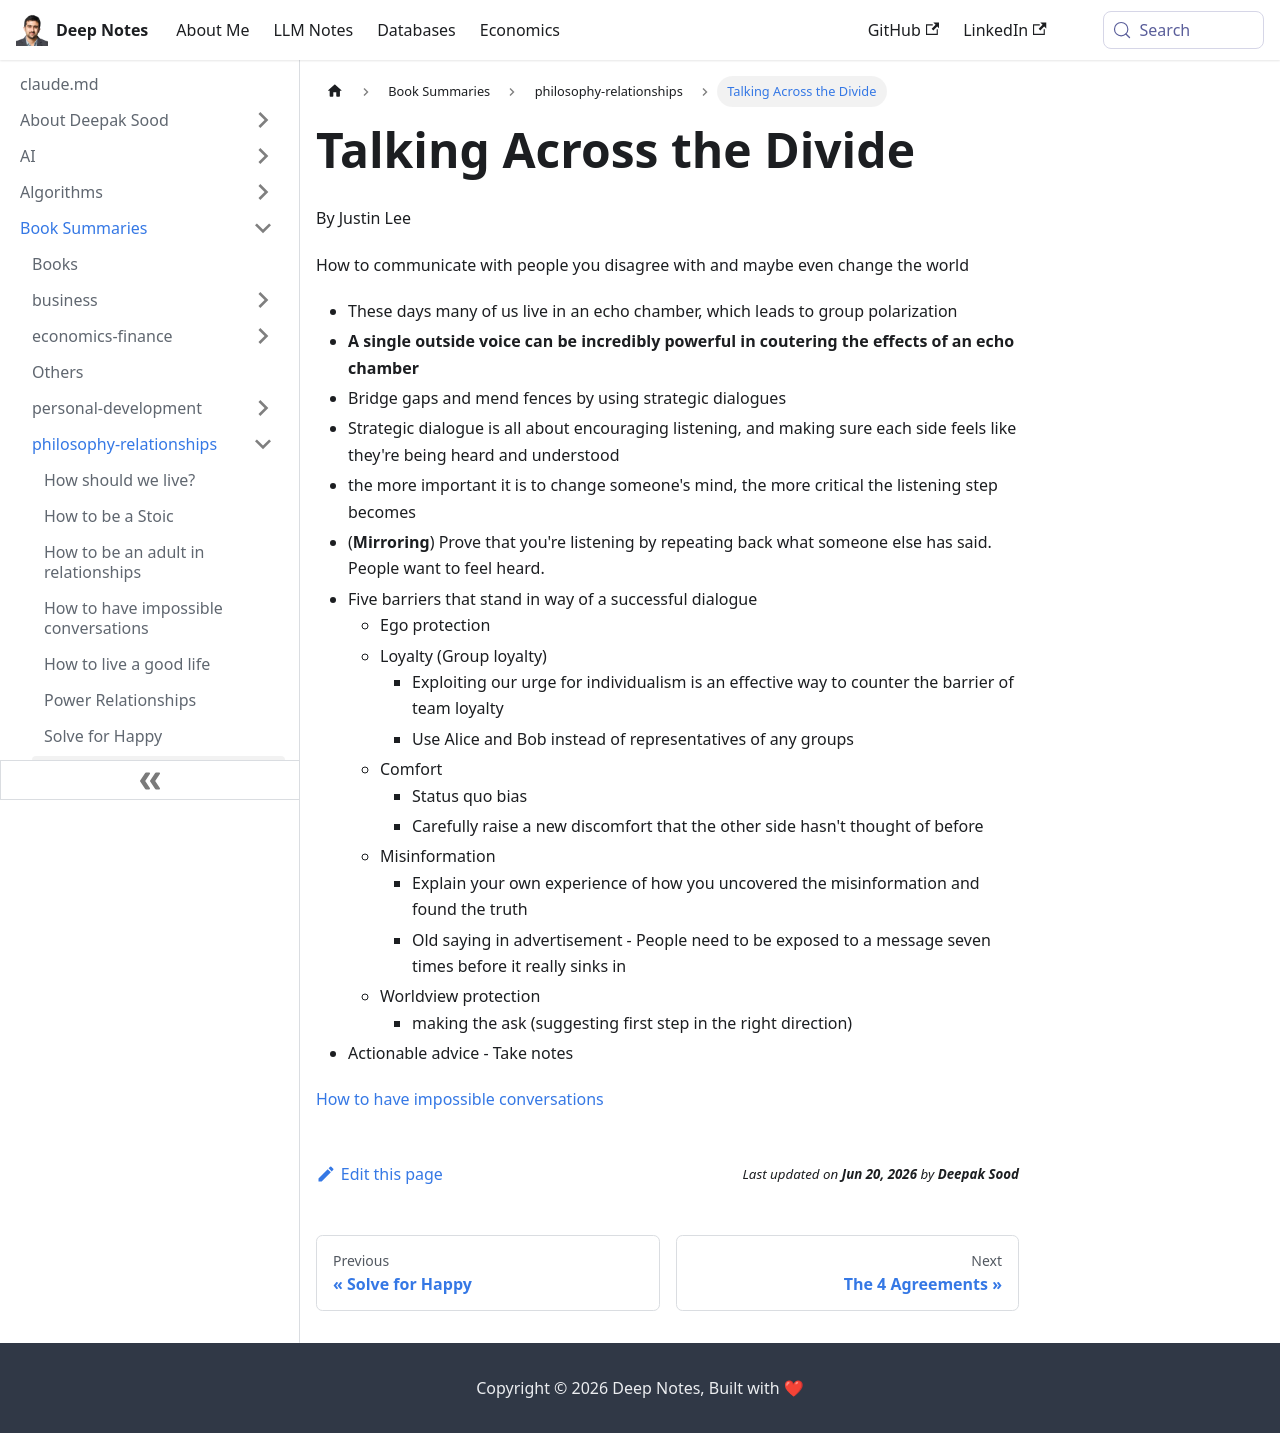

repository: deepaksood619/deepaksood619.github.io · page: book-summaries/philosophy-relationships/talking-across-divide/index.html · generator: docusaurus

---
slug: /book-summaries/philosophy-relationships/talking-across-divide
title: Talking Across the Divide
description: Discover how to communicate effectively with those you disagree with through strategic dialogues, listening techniques, and overcoming barriers to foster understanding.
created: 2026-06-18
updated: 2026-06-18
---
By Justin Lee

How to communicate with people you disagree with and maybe even change the world

- These days many of us live in an echo chamber, which leads to group polarization
- **A single outside voice can be incredibly powerful in coutering the effects of an echo chamber**
- Bridge gaps and mend fences by using strategic dialogues
- Strategic dialogue is all about encouraging listening, and making sure each side feels like they're being heard and understood
- the more important it is to change someone's mind, the more critical the listening step becomes
- (**Mirroring**) Prove that you're listening by repeating back what someone else has said. People want to feel heard.
- Five barriers that stand in way of a successful dialogue
    - Ego protection
    - Loyalty (Group loyalty)
        - Exploiting our urge for individualism is an effective way to counter the barrier of team loyalty
        - Use Alice and Bob instead of representatives of any groups
    - Comfort
        - Status quo bias
        - Carefully raise a new discomfort that the other side hasn't thought of before
    - Misinformation
        - Explain your own experience of how you uncovered the misinformation and found the truth
        - Old saying in advertisement - People need to be exposed to a message seven times before it really sinks in
    - Worldview protection
        - making the ask (suggesting first step in the right direction)
- Actionable advice - Take notes

[How to have impossible conversations](book-summaries/philosophy-relationships/how-to-have-impossible-conversations.md)
